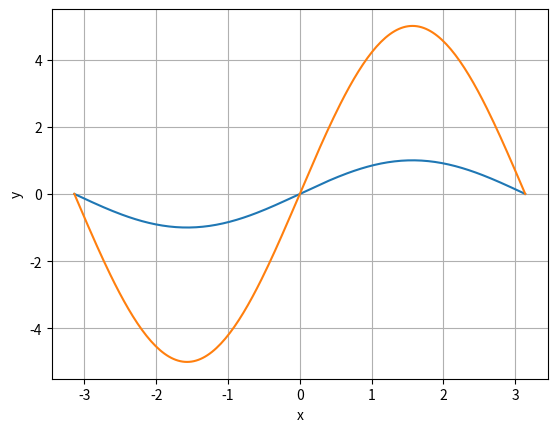

Reproduce this figure in Python.
# import matplotlib as matplotlib
# %matplotlib inline
import numpy as np
import matplotlib.pyplot as plt

k = 1
x = np.linspace(-np.pi, np.pi, 201)
plt.grid(True)
plt.plot(x, k*np.sin(x))
k = 5
plt.plot(x, k*np.sin(x))
plt.xlabel('x')
plt.ylabel('y')
plt.axis('tight')
plt.show()
